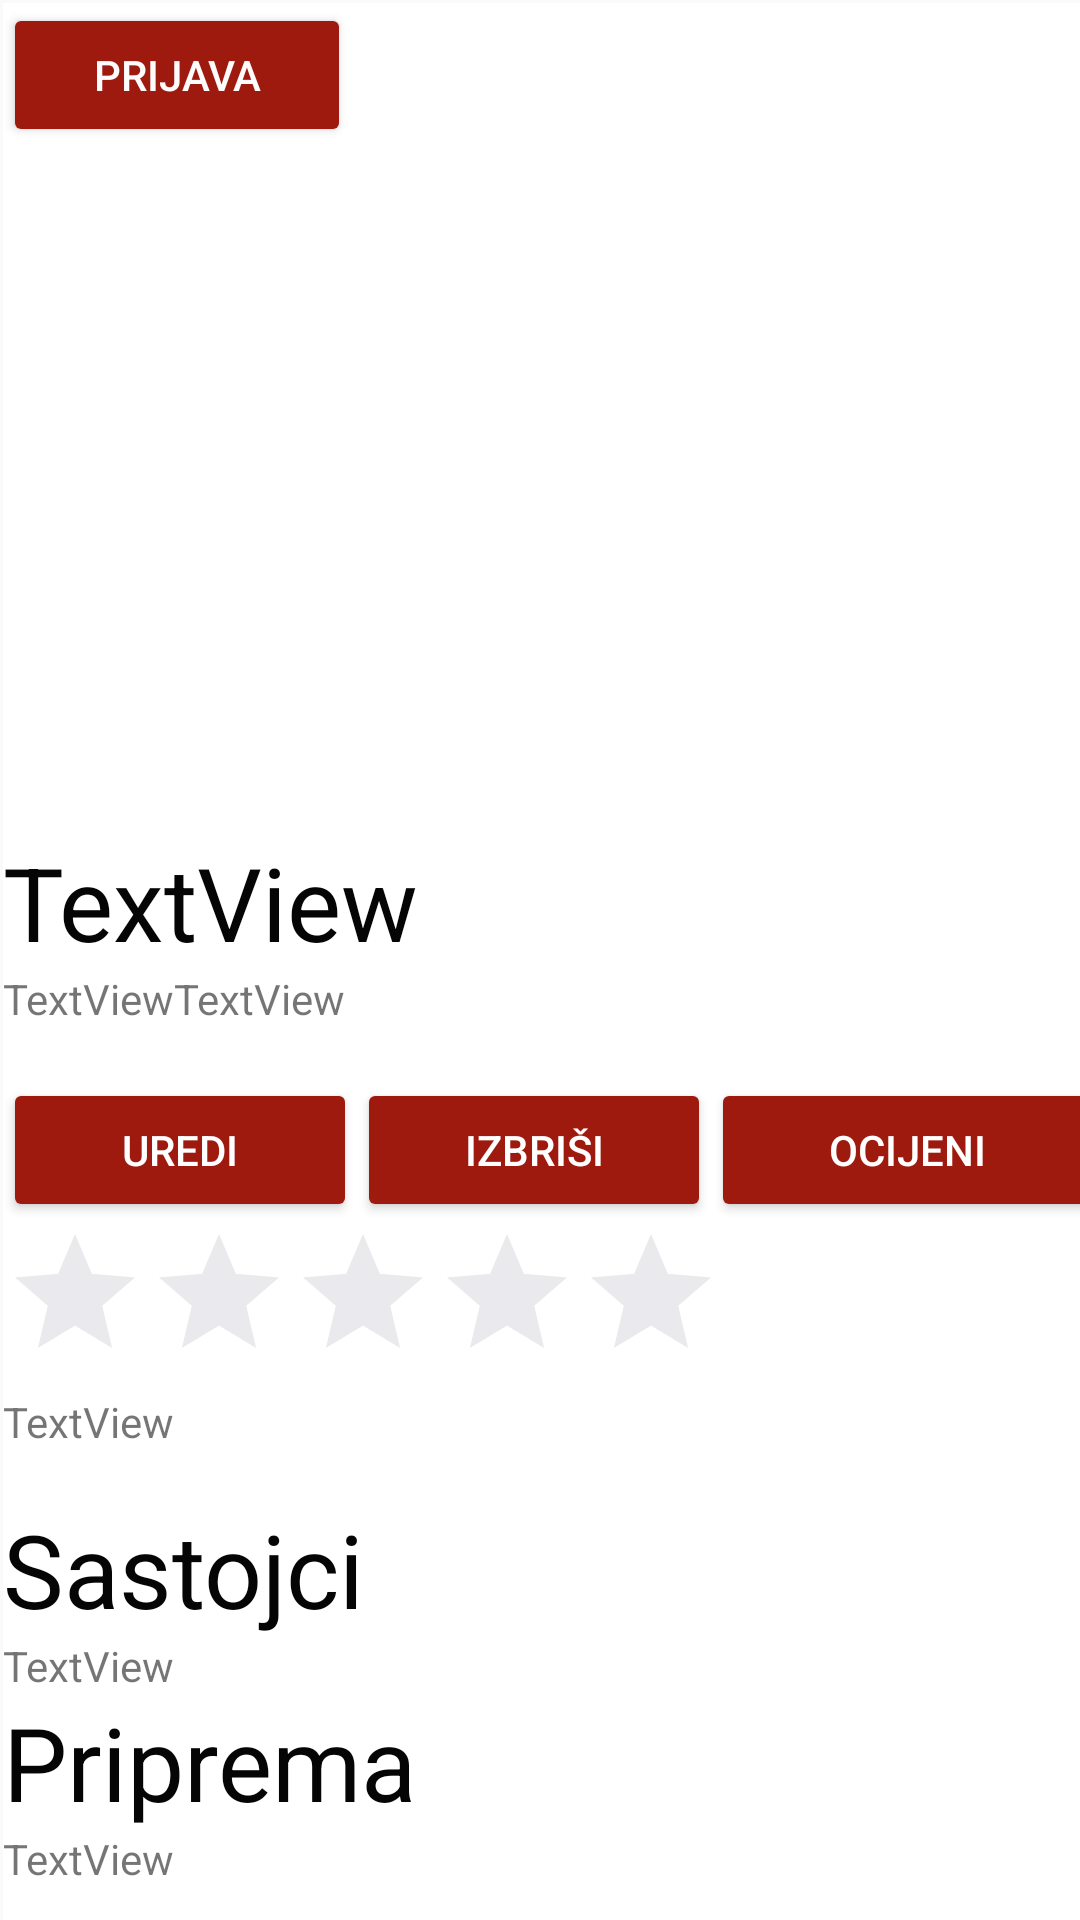

Layout XML and referenced resources for this Android screen:
<!-- AndroidManifest.xml: application theme Theme.MyApplication -->
<!-- res/layout/detalji_recepta.xml -->
<?xml version="1.0" encoding="utf-8"?>
<androidx.constraintlayout.widget.ConstraintLayout xmlns:android="http://schemas.android.com/apk/res/android"
    xmlns:app="http://schemas.android.com/apk/res-auto"
    xmlns:tools="http://schemas.android.com/tools"
    android:layout_width="match_parent"
    android:layout_height="match_parent"
    tools:context=".MainActivity3">

    <ScrollView
        android:layout_width="409dp"
        android:layout_height="729dp"
        android:layout_marginStart="1dp"
        android:layout_marginTop="1dp"
        android:background="#ffffff"
        app:layout_constraintStart_toStartOf="parent"
        app:layout_constraintTop_toTopOf="parent"
        tools:ignore="SpeakableTextPresentCheck">

        <LinearLayout
            android:layout_width="match_parent"
            android:layout_height="wrap_content"
            android:orientation="vertical">

            <LinearLayout
                android:layout_width="match_parent"
                android:layout_height="match_parent"
                android:backgroundTint="#F5F5D5"
                android:orientation="horizontal">

                <TextView
                    android:id="@+id/textView3"
                    android:layout_width="wrap_content"
                    android:layout_height="35dp"
                    android:textSize="20sp"
                    android:textStyle="bold" />

                <Button
                    android:id="@+id/loginDetaljiBtn"
                    android:layout_width="116dp"
                    android:layout_height="wrap_content"
                    android:backgroundTint="#9E1A0F"
                    android:text="Prijava"
                    android:textColor="#FDFCFC" />

            </LinearLayout>

            <ImageView
                android:id="@+id/imageView3"
                android:layout_width="354dp"
                android:layout_height="229dp"
                tools:srcCompat="@tools:sample/avatars" />

            <TextView
                android:id="@+id/naslovVieww"
                android:layout_width="match_parent"
                android:layout_height="wrap_content"
                android:text="TextView"
                android:textColor="#050505"
                android:textSize="34sp" />

            <LinearLayout
                android:layout_width="match_parent"
                android:layout_height="match_parent"
                android:orientation="horizontal">

                <TextView
                    android:id="@+id/kategorijaVieww"
                    android:layout_width="wrap_content"
                    android:layout_height="36dp"
                    android:text="TextView" />

                <TextView
                    android:id="@+id/autorVieww"
                    android:layout_width="wrap_content"
                    android:layout_height="36dp"
                    android:layout_weight="1"
                    android:text="TextView" />

            </LinearLayout>

            <LinearLayout
                android:layout_width="367dp"
                android:layout_height="match_parent"
                android:orientation="horizontal">

                <Button
                    android:id="@+id/urediDetaljeBtn"
                    android:layout_width="118dp"
                    android:layout_height="wrap_content"
                    android:backgroundTint="#9E1A0F"
                    android:text="uredi"
                    android:textColor="#ffffff" />

                <Button
                    android:id="@+id/ukloniDetaljiBtn"
                    android:layout_width="118dp"
                    android:layout_height="wrap_content"
                    android:backgroundTint="#9E1A0F"
                    android:text="izbriši"
                    android:textColor="#ffffff" />

                <Button
                    android:id="@+id/ocijeniDetaljiBtn"
                    android:layout_width="wrap_content"
                    android:layout_height="match_parent"
                    android:layout_weight="1"
                    android:backgroundTint="#9E1A0F"
                    android:text="ocijeni"
                    android:textColor="#ffffff" />

            </LinearLayout>

            <RatingBar
                android:id="@+id/ratingBar"
                android:layout_width="wrap_content"
                android:layout_height="wrap_content"
                android:stepSize="1"
                android:theme="@style/RatingBar"
                tools:ignore="SpeakableTextPresentCheck" />

            <TextView
                android:id="@+id/ocjenaInfoVieww"
                android:layout_width="185dp"
                android:layout_height="36dp"
                android:layout_weight="1"
                android:text="TextView" />

            <TextView
                android:id="@+id/sastojciView"
                android:layout_width="match_parent"
                android:layout_height="wrap_content"
                android:text="Sastojci"
                android:textColor="#050505"
                android:textSize="34sp" />

            <TextView
                android:id="@+id/sastojciSadrzaj"
                android:layout_width="wrap_content"
                android:layout_height="wrap_content"
                android:text="TextView" />

            <TextView
                android:id="@+id/priprema"
                android:layout_width="match_parent"
                android:layout_height="wrap_content"
                android:text="Priprema"
                android:textColor="#050505"
                android:textSize="34sp" />

            <TextView
                android:id="@+id/pripremaSadrzaj"
                android:layout_width="wrap_content"
                android:layout_height="623dp"
                android:text="TextView" />

        </LinearLayout>
    </ScrollView>
</androidx.constraintlayout.widget.ConstraintLayout>
<!-- resources referenced by this layout -->
<resources>
  <style name="RatingBar" parent="Theme.AppCompat">
          <item name="colorControlNormal">#B9B6C2</item>
          <item name="colorControlActivated">#FAC420</item>
      </style>
  <style name="Theme.MyApplication" parent="Theme.Design.Light">
          
          <item name="colorPrimary">@color/purple_500</item>
          <item name="colorPrimaryDark">@color/purple_500</item>
          <item name="colorPrimaryVariant">@color/purple_700</item>
          <item name="colorOnPrimary">@color/white</item>
          
          <item name="colorSecondary">@color/teal_200</item>
          <item name="colorSecondaryVariant">@color/teal_700</item>
          <item name="colorOnSecondary">@color/black</item>
          
          <item name="android:statusBarColor" tools:targetApi="l">@color/purple_700</item>
          <item name="android:navigationBarColor" tools:targetApi="l">@color/black</item>
          <item name="android:actionBarTheme">@color/purple_700</item>
          
          
      </style>
  <color name="purple_500">#9E1A0F</color>
  <color name="purple_700">#9E1A0F</color>
  <color name="white">#FFFFFFFF</color>
  <color name="teal_200">#FF03DAC5</color>
  <color name="teal_700">#FF018786</color>
  <color name="black">#000000</color>
</resources>
